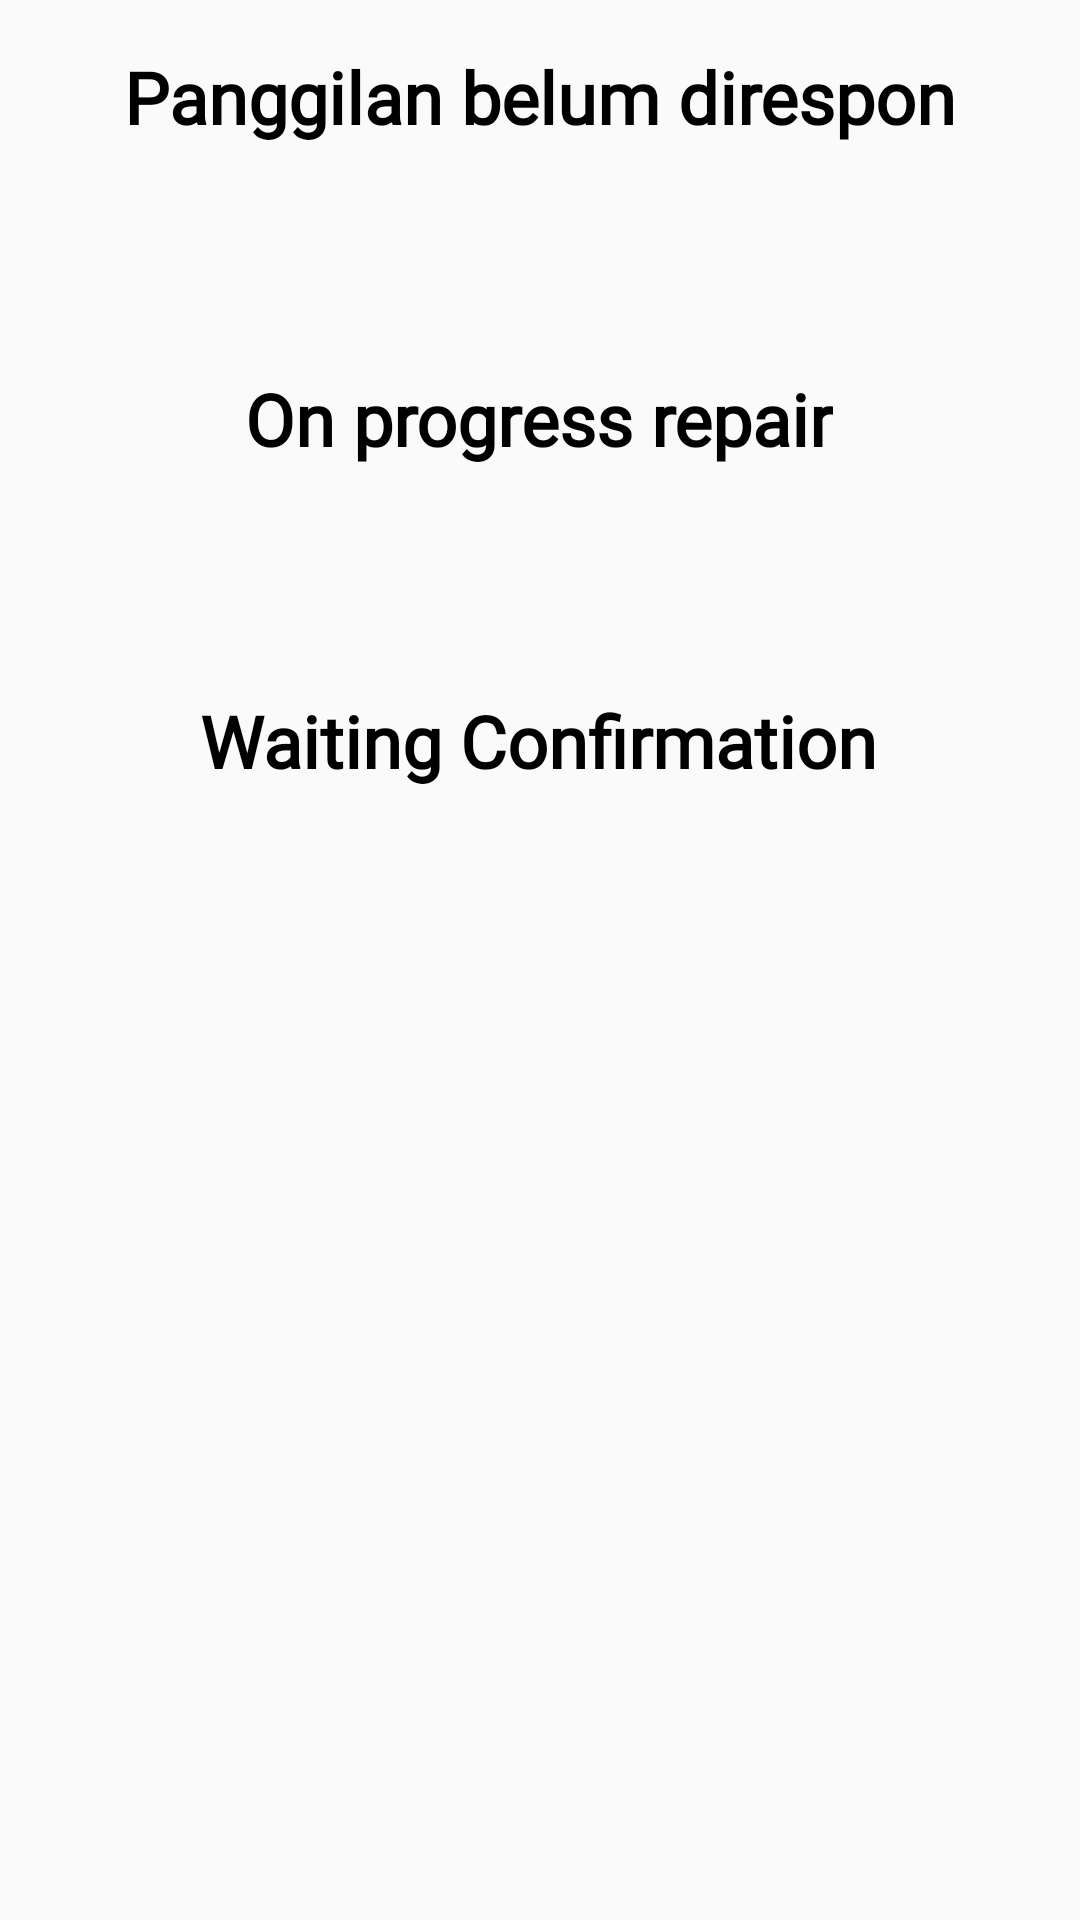

Here is an Android app screen rendered from its layout file. Give the layout XML and the strings, colors and styles it references.
<!-- AndroidManifest.xml: application theme ASKI -->
<!-- res/layout/activity_andon.xml -->
<androidx.constraintlayout.widget.ConstraintLayout
        xmlns:android="http://schemas.android.com/apk/res/android"
        xmlns:tools="http://schemas.android.com/tools"
        xmlns:app="http://schemas.android.com/apk/res-auto"
        android:background="@drawable/artboard_1"
        android:layout_width="match_parent"
        android:layout_height="match_parent"
        tools:context=".MainActivity">

    <TextView
            android:text="Panggilan belum direspon"
            android:fontFamily="@font/bahnschrift"
            android:textColor="@color/black"
            android:layout_width="wrap_content"
            android:layout_height="wrap_content"
            android:id="@+id/judul1"
            app:layout_constraintStart_toStartOf="parent" app:layout_constraintHorizontal_bias="0.5"
            app:layout_constraintEnd_toEndOf="parent"
            android:textStyle="bold" android:textSize="24sp"
            app:layout_constraintTop_toTopOf="parent"
            android:layout_marginTop="16dp"/>
    <TextView
            android:text="On progress repair"
            android:textColor="@color/black"
            android:fontFamily="@font/bahnschrift"
            android:layout_width="wrap_content"
            android:layout_height="wrap_content"
            android:id="@+id/judul"
            android:textStyle="bold" android:textSize="24sp"
            app:layout_constraintStart_toStartOf="parent"
            app:layout_constraintEnd_toEndOf="parent"
            app:layout_constraintHorizontal_bias="0.497"
            app:layout_constraintTop_toBottomOf="@+id/linearLayout"/>
    <TextView
            android:text="Waiting Confirmation"
            android:textColor="@color/black"
            android:fontFamily="@font/bahnschrift"
            android:layout_width="wrap_content"
            android:layout_height="wrap_content"
            android:id="@+id/judul2"
            android:textStyle="bold" android:textSize="24sp"
            app:layout_constraintEnd_toEndOf="parent"
            app:layout_constraintStart_toStartOf="parent" app:layout_constraintHorizontal_bias="0.496"
            app:layout_constraintTop_toBottomOf="@+id/linearLayout2"
    />
    <LinearLayout
            android:orientation="vertical"
            android:layout_width="match_parent"
            android:layout_height="75dp"
            app:layout_constraintTop_toBottomOf="@+id/judul1" app:layout_constraintStart_toStartOf="parent"
            app:layout_constraintEnd_toEndOf="parent" android:id="@+id/linearLayout"
            app:layout_constraintBottom_toTopOf="@+id/judul" app:layout_constraintVertical_bias="0.0">
        <ListView
                android:layout_width="match_parent"
                android:layout_height="wrap_content" android:id="@+id/alv"/>
    </LinearLayout>
    <LinearLayout
            android:orientation="vertical"
            android:layout_width="match_parent"
            android:layout_height="75dp"
            app:layout_constraintStart_toStartOf="parent"
            app:layout_constraintEnd_toEndOf="parent"
            android:id="@+id/linearLayout2"
            app:layout_constraintTop_toBottomOf="@+id/judul" app:layout_constraintBottom_toTopOf="@+id/judul2"
            app:layout_constraintVertical_bias="0.0">
        <ListView
                android:layout_width="match_parent"
                android:layout_height="wrap_content" android:id="@+id/oplv"/>
    </LinearLayout>
    <LinearLayout
            android:orientation="vertical"
            android:layout_width="match_parent"
            android:layout_height="75dp"
            app:layout_constraintStart_toStartOf="parent"
            app:layout_constraintEnd_toEndOf="parent"
            app:layout_constraintTop_toBottomOf="@+id/judul2"
            app:layout_constraintHorizontal_bias="1.0" app:layout_constraintBottom_toBottomOf="parent"
            app:layout_constraintVertical_bias="0.0" android:id="@+id/linearLayout3" android:layout_marginBottom="32dp">
        <ListView
                android:layout_width="match_parent"
                android:layout_height="match_parent" android:id="@+id/wclv"/>
    </LinearLayout>
</androidx.constraintlayout.widget.ConstraintLayout>
<!-- resources referenced by this layout -->
<resources>
  <color name="black">#000000</color>
  <style name="ASKI" parent="AppTheme">
          <item name="colorPrimaryDark">@color/colorPrimaryDark</item>
          <item name="android:navigationBarColor">@android:color/holo_blue_bright</item>
      </style>
  <style name="AppTheme" parent="Theme.AppCompat.Light.NoActionBar">
          
          <item name="colorPrimary">@color/colorPrimary</item>
          <item name="colorPrimaryDark">@color/colorPrimaryDark</item>
          <item name="colorAccent">@color/colorAccent</item>
      </style>
  <color name="colorPrimaryDark">#36A3D5</color>
  <color name="colorPrimary">#8CCEE8</color>
  <color name="colorAccent">#D81B60</color>
</resources>
